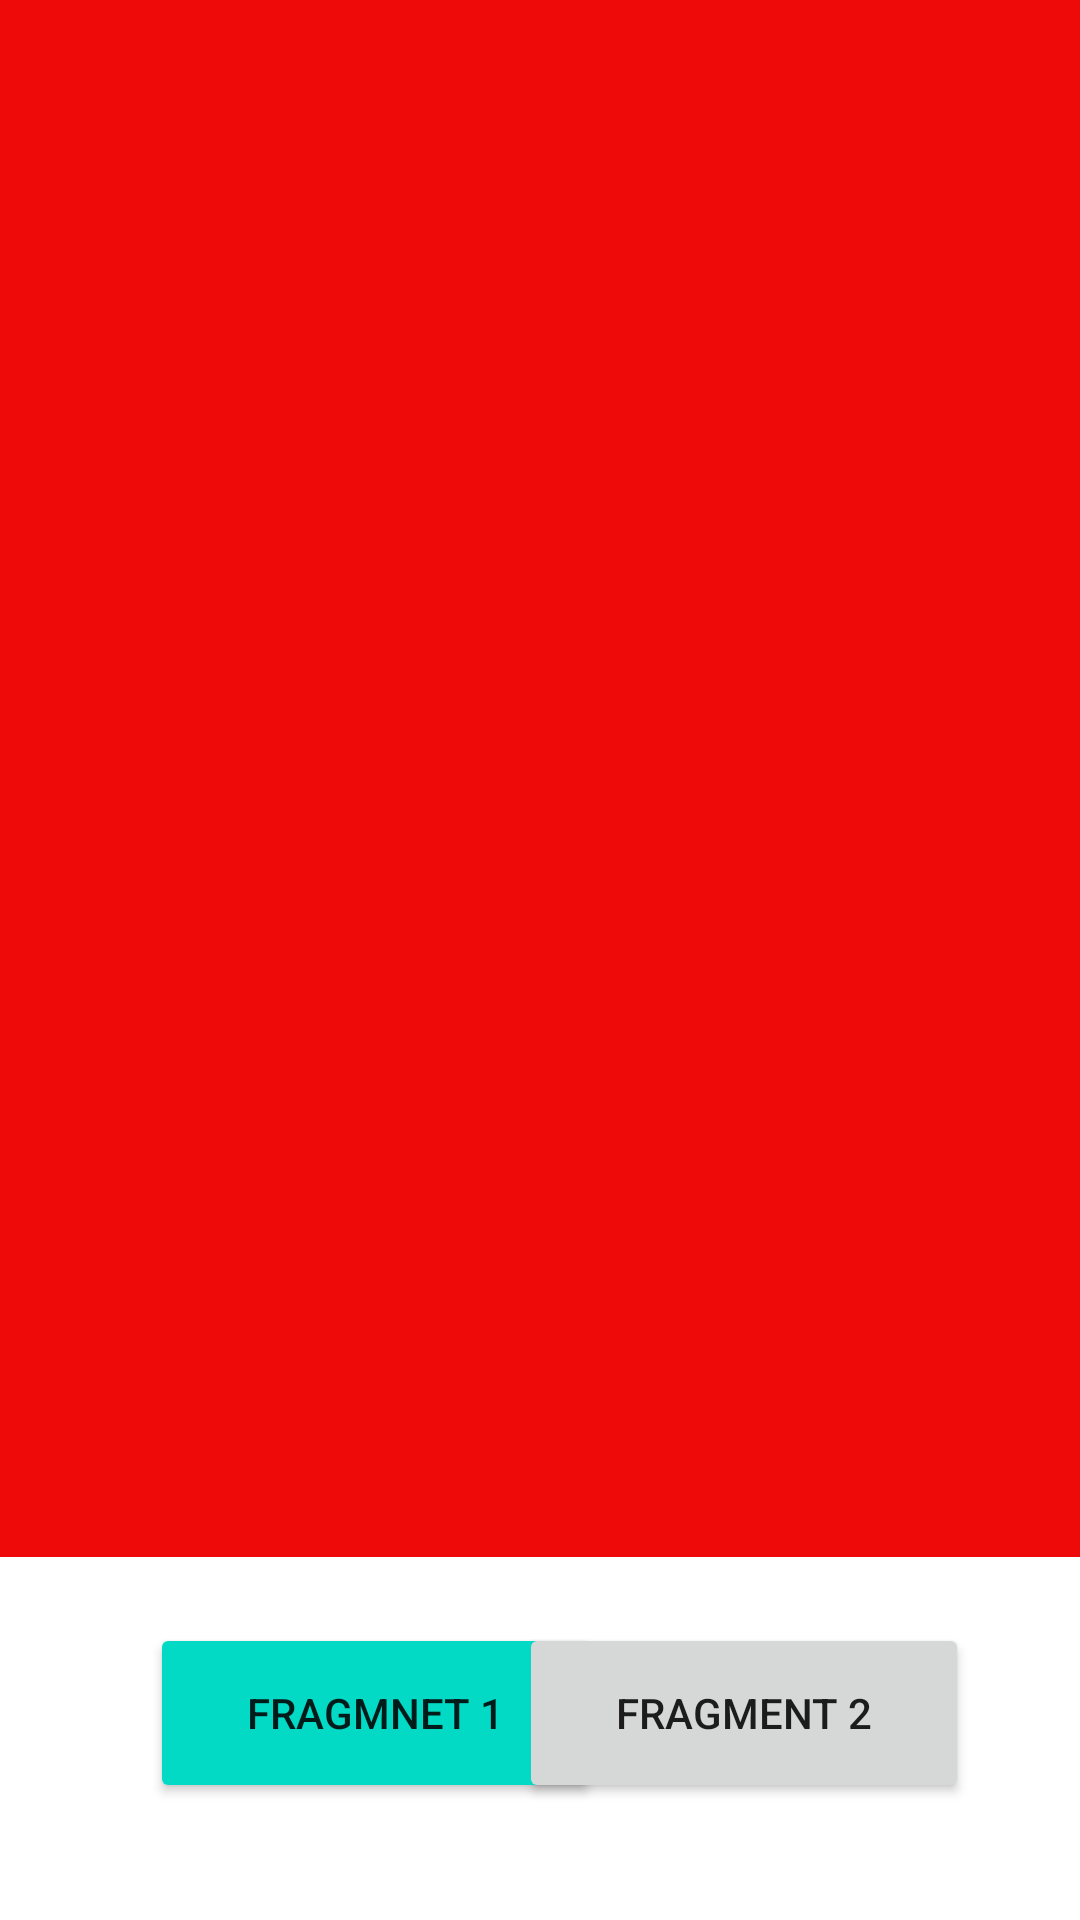

Reconstruct the res/layout file that produces this screen, plus the resources it refers to.
<!-- AndroidManifest.xml: application theme Theme.Fragments_Implement -->
<!-- res/layout/activity_main.xml -->
<?xml version="1.0" encoding="utf-8"?>
<RelativeLayout xmlns:android="http://schemas.android.com/apk/res/android"
    xmlns:app="http://schemas.android.com/apk/res-auto"
    xmlns:tools="http://schemas.android.com/tools"
    android:layout_width="match_parent"
    android:layout_height="match_parent"
    tools:context=".MainActivity">


    <FrameLayout

        android:id="@+id/framelayout"
        android:layout_width="match_parent"
        android:layout_height="600dp"
        android:layout_alignParentBottom="true"
        android:layout_marginBottom="121dp"
        android:backgroundTint="#EF0A0A"
        android:background="@color/purple_500">

    </FrameLayout>

    <Button
        android:id="@+id/fragment1btn"
        android:layout_width="150dp"
        android:layout_height="60dp"
        android:layout_alignParentStart="true"
        android:layout_alignParentBottom="true"
        android:layout_marginStart="50dp"
        android:layout_marginBottom="39dp"
        android:backgroundTint="@color/teal_200"
        android:text="@string/fragmnet_1" />

    <Button
        android:id="@+id/fragmnet2btn"
        android:layout_width="150dp"
        android:layout_height="60dp"
        android:layout_alignParentEnd="true"
        android:layout_alignParentBottom="true"
        android:layout_marginStart="50dp"
        android:layout_marginEnd="37dp"
        android:layout_marginBottom="39dp"
        android:layout_toEndOf="@+id/fragment2btn"
        android:text="@string/fragment_2"
        tools:ignore="UnknownId" />


</RelativeLayout>
<!-- resources referenced by this layout -->
<resources>
  <string name="fragment_2">fragment 2</string>
  <string name="fragmnet_1">fragmnet 1</string>
  <style name="Theme.Fragments_Implement" parent="Theme.MaterialComponents.DayNight.DarkActionBar">
          
          <item name="colorPrimary">@color/purple_500</item>
          <item name="colorPrimaryVariant">@color/purple_700</item>
          <item name="colorOnPrimary">@color/white</item>
          
          <item name="colorSecondary">@color/teal_200</item>
          <item name="colorSecondaryVariant">@color/teal_700</item>
          <item name="colorOnSecondary">@color/black</item>
          
          <item name="android:statusBarColor">?attr/colorPrimaryVariant</item>
          
      </style>
  <!-- not gathered from this repository: default colours our renderer supplied (Android Studio template values) -->
  <color name="purple_500">#FF6200EE</color>
  <color name="purple_700">#FF3700B3</color>
  <color name="teal_200">#FF03DAC5</color>
  <color name="teal_700">#FF018786</color>
  <color name="black">#FF000000</color>
  <color name="white">#FFFFFFFF</color>
</resources>
